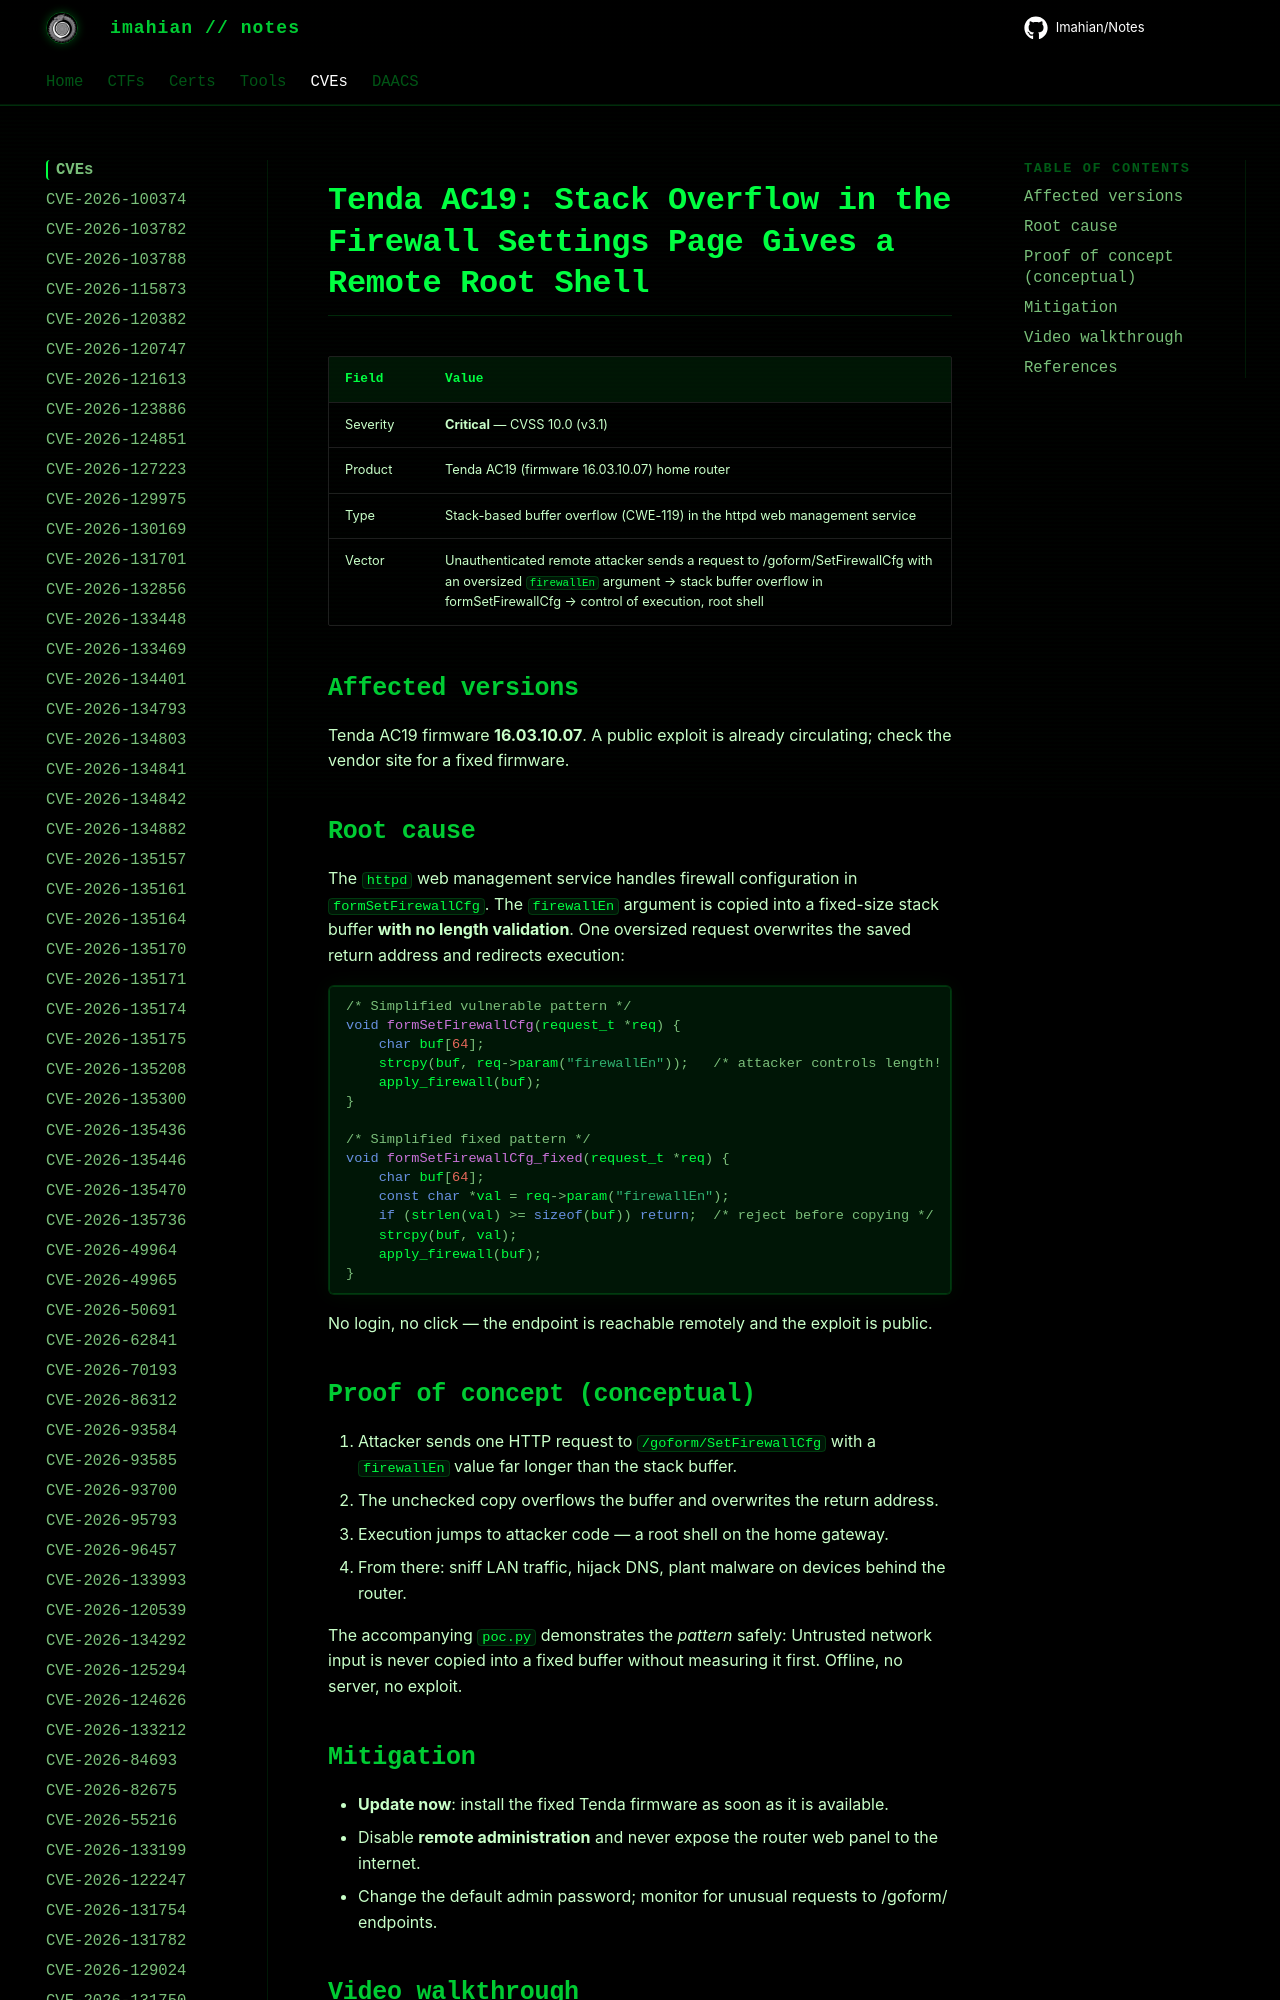

repository: Imahian/Notes · page: CVEs/CVE-2026-113744/index.html · generator: mkdocs

# Tenda AC19: Stack Overflow in the Firewall Settings Page Gives a Remote Root Shell

| Field | Value |
|---|---|
| Severity | **Critical** — CVSS 10.0 (v3.1) |
| Product | Tenda AC19 (firmware 16.03.10.07) home router |
| Type
